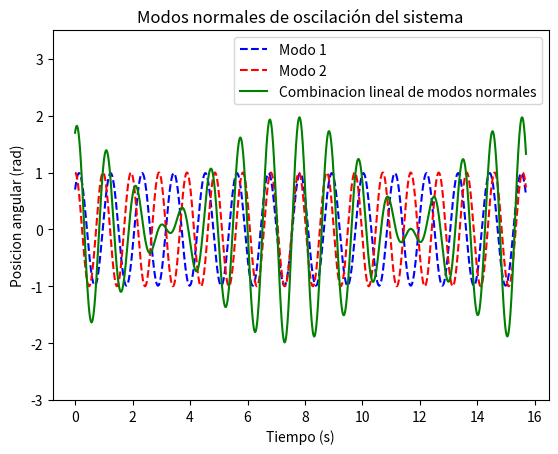

Write the Python code that produced this figure.
import math
import numpy as np
import matplotlib.pyplot as plt

m = 0.2;
l = 0.3;
g = 9.8;
k = 0.9;

def theta_1(t,c_1,c_2):
	return c_1*math.sin(math.sqrt(g/l)*t)+c_2*math.cos(math.sqrt(g/l)*t)

def theta_2(t,c_1,c_2):
	return c_1*math.cos(math.sqrt((g/l)+(2*k/(m)))*t + c_2)
t = np.arange(0,5*3.14,0.01)
t_1 = []
t_2 = []
t_3 = []
for i in t: t_1.append(theta_1(i,0.7,0.7))

for j in t: t_2.append(theta_2(j,1,0))

for k in range(len(t)): t_3.append(t_1[k]+t_2[k])
plt.title('Modos normales de oscilación del sistema')
plt.plot(t,t_1,'b--',label='Modo 1')
plt.plot(t,t_2,'r--',label='Modo 2')
plt.plot(t,t_3,'g',label='Combinacion lineal de modos normales')
plt.ylabel('Posicion angular (rad)')
plt.xlabel('Tiempo (s)')
plt.legend(loc='upper right')
plt.ylim(-3,3.5)
plt.show()